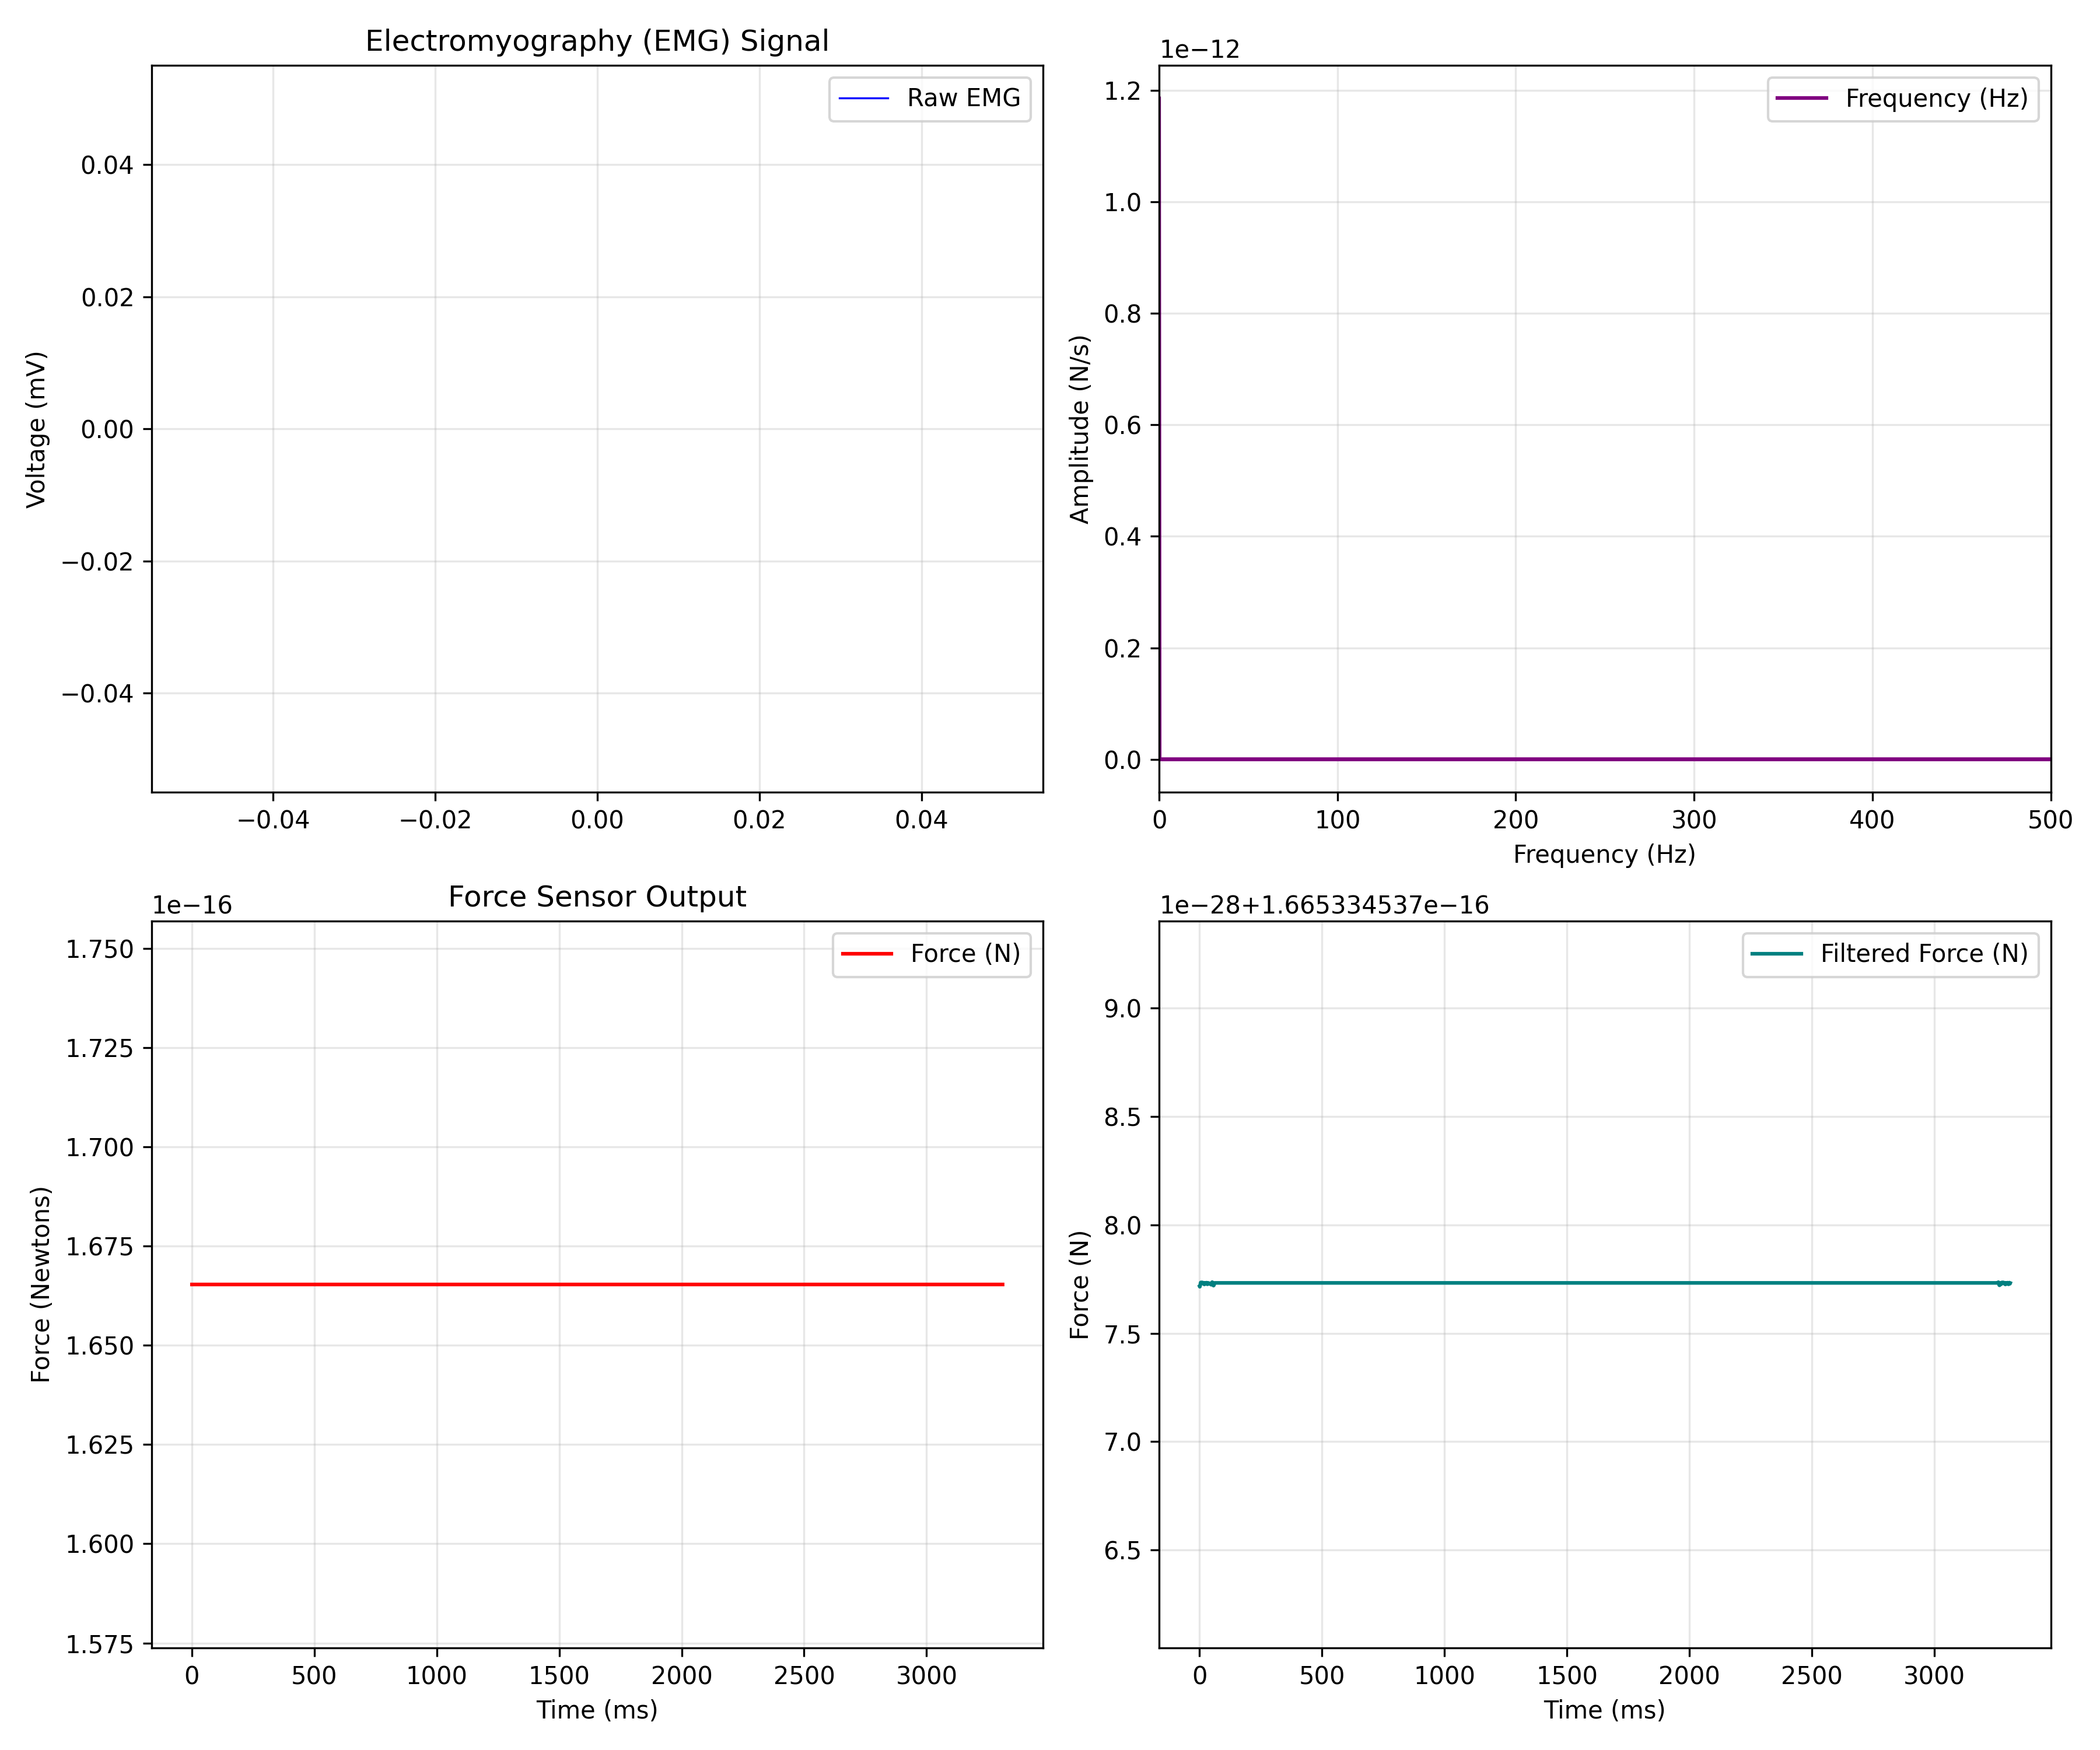

Values plotted in this chart, from the file beside it:
EMG_time_ms, EMG_value, FORCE_time_ms, FORCE_newtons
, , 0.466, 1.6653345369377348e-16
, , 0.936, 1.6653345369377348e-16
, , 1.4, 1.6653345369377348e-16
, , 1.87, 1.6653345369377348e-16
, , 2.326, 1.6653345369377348e-16
, , 2.791, 1.6653345369377348e-16
, , 3.256, 1.6653345369377348e-16
, , 3.721, 1.6653345369377348e-16
, , 4.185, 1.6653345369377348e-16
, , 4.651, 1.6653345369377348e-16
, , 5.115, 1.6653345369377348e-16
, , 5.581, 1.6653345369377348e-16
, , 6.048, 1.6653345369377348e-16
, , 6.511, 1.6653345369377348e-16
, , 6.981, 1.6653345369377348e-16
, , 7.444, 1.6653345369377348e-16
, , 7.912, 1.6653345369377348e-16
, , 8.375, 1.6653345369377348e-16
, , 8.841, 1.6653345369377348e-16
, , 9.303, 1.6653345369377348e-16
, , 9.769, 1.6653345369377348e-16
, , 10.23, 1.6653345369377348e-16
, , 10.7, 1.6653345369377348e-16
, , 11.16, 1.6653345369377348e-16
, , 11.63, 1.6653345369377348e-16
, , 12.09, 1.6653345369377348e-16
, , 12.56, 1.6653345369377348e-16
, , 13.03, 1.6653345369377348e-16
, , 13.49, 1.6653345369377348e-16
, , 13.95, 1.6653345369377348e-16
, , 14.42, 1.6653345369377348e-16
, , 14.88, 1.6653345369377348e-16
, , 15.35, 1.6653345369377348e-16
, , 15.81, 1.6653345369377348e-16
, , 16.28, 1.6653345369377348e-16
, , 16.74, 1.6653345369377348e-16
, , 17.21, 1.6653345369377348e-16
, , 17.67, 1.6653345369377348e-16
, , 18.14, 1.6653345369377348e-16
, , 18.6, 1.6653345369377348e-16
, , 19.07, 1.6653345369377348e-16
, , 19.53, 1.6653345369377348e-16
, , 20.0, 1.6653345369377348e-16
, , 20.46, 1.6653345369377348e-16
, , 20.93, 1.6653345369377348e-16
, , 21.39, 1.6653345369377348e-16
, , 21.86, 1.6653345369377348e-16
, , 22.32, 1.6653345369377348e-16
, , 22.79, 1.6653345369377348e-16
, , 23.25, 1.6653345369377348e-16
, , 23.72, 1.6653345369377348e-16
, , 24.18, 1.6653345369377348e-16
, , 24.65, 1.6653345369377348e-16
, , 25.11, 1.6653345369377348e-16
, , 25.58, 1.6653345369377348e-16
, , 26.04, 1.6653345369377348e-16
, , 26.51, 1.6653345369377348e-16
, , 26.97, 1.6653345369377348e-16
, , 27.44, 1.6653345369377348e-16
, , 27.9, 1.6653345369377348e-16
... 7,059 more rows
